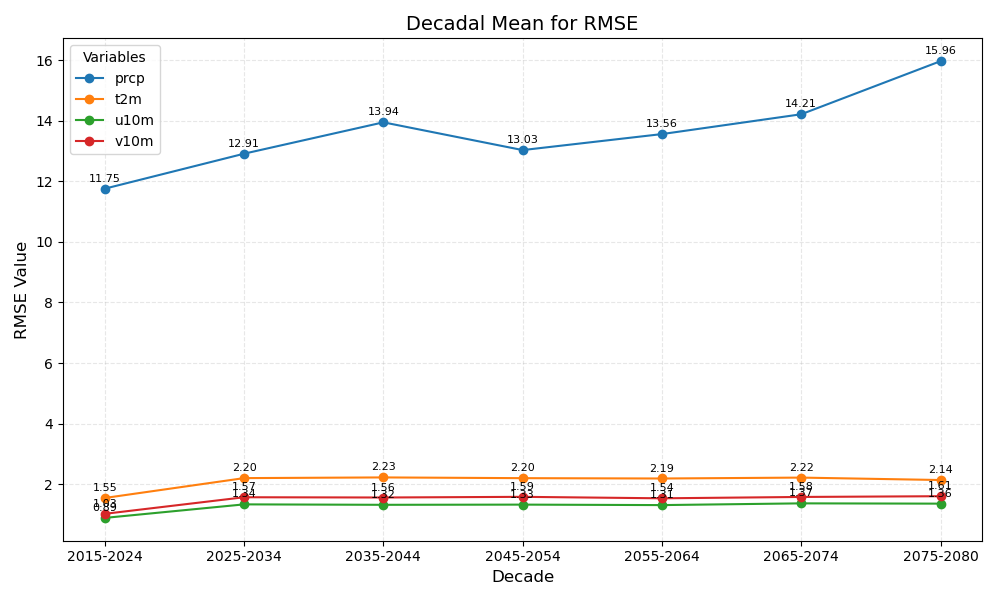

Values plotted in this chart, from the file beside it:
year_bin	prcp	t2m	u10m	v10m
2015-2024	11.75	1.55	0.89	1.03
2025-2034	12.91	2.20	1.34	1.57
2035-2044	13.94	2.23	1.32	1.56
2045-2054	13.03	2.20	1.33	1.59
2055-2064	13.56	2.19	1.31	1.54
2065-2074	14.21	2.22	1.37	1.58
2075-2080	15.96	2.14	1.36	1.61
